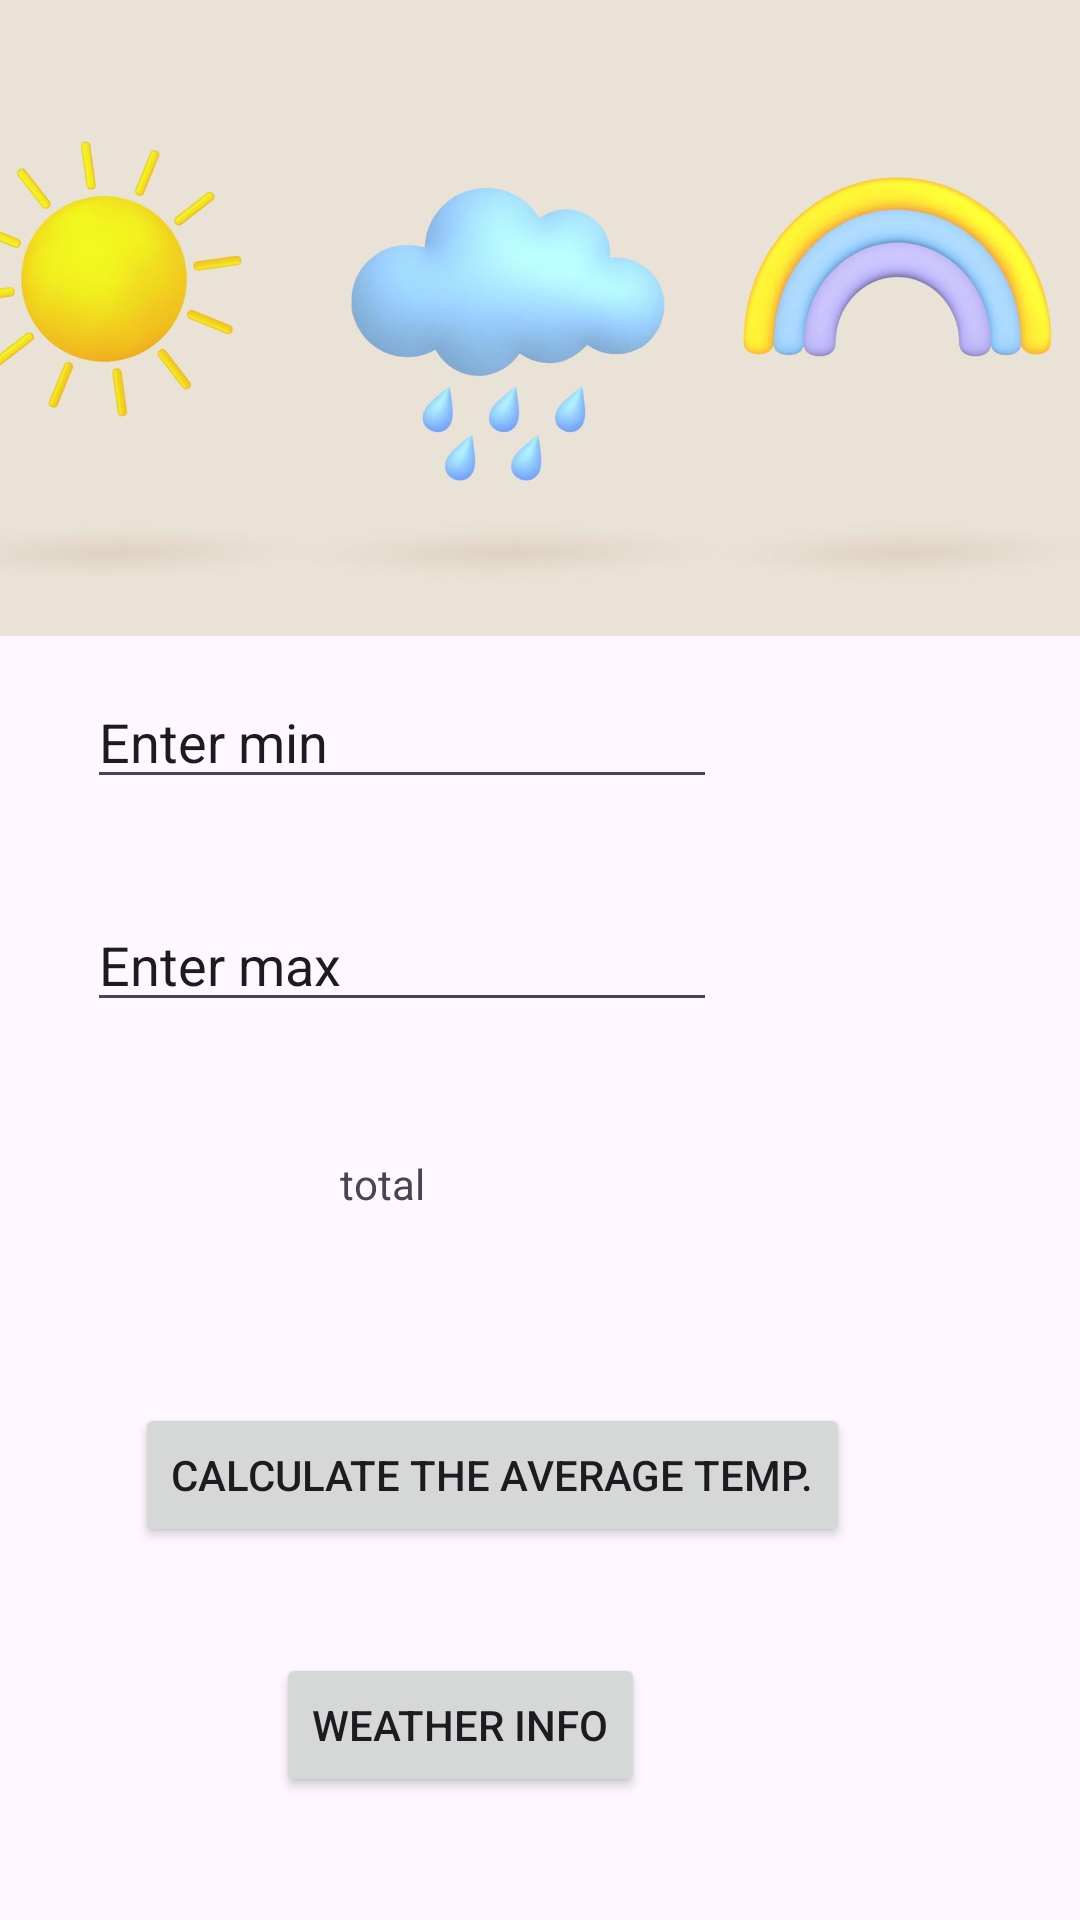

Layout XML and referenced resources for this Android screen:
<!-- AndroidManifest.xml: application theme Theme.WeatherWorks -->
<!-- res/layout/activity_main2.xml -->
<?xml version="1.0" encoding="utf-8"?>
<androidx.constraintlayout.widget.ConstraintLayout xmlns:android="http://schemas.android.com/apk/res/android"
    xmlns:app="http://schemas.android.com/apk/res-auto"
    xmlns:tools="http://schemas.android.com/tools"
    android:layout_width="match_parent"
    android:layout_height="match_parent"
    tools:context=".MainActivity2">

    <ImageView
        android:id="@+id/imageView3"
        android:layout_width="472dp"
        android:layout_height="212dp"
        app:layout_constraintBottom_toBottomOf="parent"
        app:layout_constraintEnd_toEndOf="parent"
        app:layout_constraintHorizontal_bias="0.6"
        app:layout_constraintStart_toStartOf="parent"
        app:layout_constraintTop_toTopOf="parent"
        app:layout_constraintVertical_bias="0.0"
        app:srcCompat="@drawable/img_2" />

    <EditText
        android:id="@+id/et_a"
        android:layout_width="wrap_content"
        android:layout_height="wrap_content"
        android:ems="10"
        android:inputType="text"
        android:text="Enter min"
        app:layout_constraintBottom_toBottomOf="parent"
        app:layout_constraintEnd_toEndOf="parent"
        app:layout_constraintHorizontal_bias="0.194"
        app:layout_constraintStart_toStartOf="parent"
        app:layout_constraintTop_toTopOf="parent"
        app:layout_constraintVertical_bias="0.376" />

    <EditText
        android:id="@+id/et_b"
        android:layout_width="wrap_content"
        android:layout_height="wrap_content"
        android:ems="10"
        android:inputType="text"
        android:text="Enter max"
        app:layout_constraintBottom_toBottomOf="parent"
        app:layout_constraintEnd_toEndOf="parent"
        app:layout_constraintHorizontal_bias="0.194"
        app:layout_constraintStart_toStartOf="parent"
        app:layout_constraintTop_toTopOf="parent" />

    <Button
        android:id="@+id/btnAverage"
        android:layout_width="wrap_content"
        android:layout_height="wrap_content"
        android:text="calculate the average temp."
        app:layout_constraintBottom_toBottomOf="parent"
        app:layout_constraintEnd_toEndOf="parent"
        app:layout_constraintHorizontal_bias="0.37"
        app:layout_constraintStart_toStartOf="parent"
        app:layout_constraintTop_toTopOf="parent"
        app:layout_constraintVertical_bias="0.79" />

    <TextView
        android:id="@+id/ResultTv"
        android:layout_width="wrap_content"
        android:layout_height="wrap_content"
        android:text="total"
        app:layout_constraintBottom_toBottomOf="parent"
        app:layout_constraintEnd_toEndOf="@+id/et_b"
        app:layout_constraintHorizontal_bias="0.538"
        app:layout_constraintStart_toStartOf="parent"
        app:layout_constraintTop_toTopOf="parent"
        app:layout_constraintVertical_bias="0.62" />

    <Button
        android:id="@+id/button2"
        android:layout_width="wrap_content"
        android:layout_height="wrap_content"
        android:text="weather info"
        app:layout_constraintBottom_toBottomOf="parent"
        app:layout_constraintEnd_toEndOf="parent"
        app:layout_constraintHorizontal_bias="0.388"
        app:layout_constraintStart_toStartOf="parent"
        app:layout_constraintTop_toTopOf="parent"
        app:layout_constraintVertical_bias="0.931" />

</androidx.constraintlayout.widget.ConstraintLayout>
<!-- resources referenced by this layout -->
<resources>
  <!-- drawable img_2: png bitmap (drawable, 448301 bytes) -->
  <style name="Theme.WeatherWorks" parent="Base.Theme.WeatherWorks" />
  <style name="Base.Theme.WeatherWorks" parent="Theme.Material3.DayNight.NoActionBar">
          
          
      </style>
</resources>
